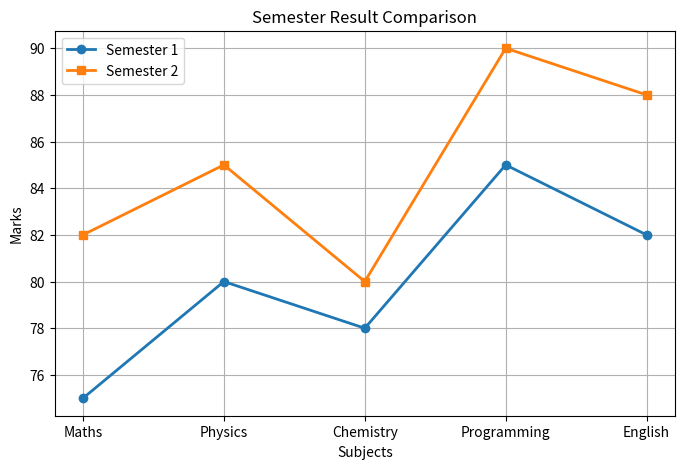

This figure's Python source:
# NUMPY ASSIGNMENT
import numpy as np
from collections import Counter
import matplotlib.pyplot as plt


# 1) Replace NaN with 0 and interchange rows
#    and columns of 2D array

print("\n1) Replace NaN with 0 and interchange rows/columns")

arr = np.array([
    [6, -8, 73, -110],
    [np.nan, -8, 0, 94]
])

print("Original Array:")
print(arr)

# Replace NaN with 0
arr_no_nan = np.nan_to_num(arr, nan=0)

print("\nAfter Replacing NaN with 0:")
print(arr_no_nan)

# Interchange rows
row_swapped = arr_no_nan[::-1]

print("\nRows Interchanged:")
print(row_swapped)

# Interchange columns
col_swapped = arr_no_nan[:, ::-1]

print("\nColumns Interchanged:")
print(col_swapped)


# 2) Move axes of 3D array to new positions

print("\n2) Move axes of 3D array")

arr3d = np.arange(24).reshape(2, 3, 4)

print("Original Shape:", arr3d.shape)

moved = np.moveaxis(arr3d, 0, 2)

print("New Shape:", moved.shape)
print(moved)


# 3) Replace NaN values with average of columns

print("\n3) Replace NaN with column averages")

arr = np.array([
    [1, np.nan, 3],
    [4, 5, np.nan],
    [7, 8, 9]
])

print("Original Array:")
print(arr)

col_means = np.nanmean(arr, axis=0)

inds = np.where(np.isnan(arr))

arr[inds] = np.take(col_means, inds[1])

print("\nAfter Replacement:")
print(arr)


# 4) Replace negative values with zero

print("\n4) Replace Negative Values with Zero")

arr = np.array([10, -5, 20, -15, 30])

print("Original Array:")
print(arr)

arr[arr < 0] = 0

print("Modified Array:")
print(arr)


# 5) Average, Mean, Median, Mode of two
#    NumPy 2D arrays

print("\n5) Average, Mean, Median, Mode")

arr1 = np.array([
    [3, 4],
    [5, 6]
])

arr2 = np.array([
    [1, 0],
    [7, 8]
])

avg = (arr1 + arr2) / 2

print("Array 1:")
print(arr1)

print("Array 2:")
print(arr2)

print("\nAverage Array:")
print(avg)

combined = np.concatenate((arr1.flatten(), arr2.flatten()))

mean_val = np.mean(combined)
median_val = np.median(combined)

mode_val = Counter(combined).most_common(1)[0][0]

print("Mean =", mean_val)
print("Median =", median_val)
print("Mode =", mode_val)


# 6) Solve equations using linalg and inverse

print("\n6) Solve Linear Equations")

# x - 2y + 3z = 9
# -x + 3y - z = -6
# 2x - 5y + 5z = 17

A = np.array([
    [1, -2, 3],
    [-1, 3, -1],
    [2, -5, 5]
])

B = np.array([9, -6, 17])

# Method 1: linalg.solve()
solution = np.linalg.solve(A, B)

print("Using np.linalg.solve():")
print("x =", solution[0])
print("y =", solution[1])
print("z =", solution[2])

# Method 2: Inverse Matrix Method
A_inv = np.linalg.inv(A)

solution2 = np.dot(A_inv, B)

print("\nUsing Inverse Matrix:")
print("x =", solution2[0])
print("y =", solution2[1])
print("z =", solution2[2])


# 7) Compare semester results using matplotlib


print("\n7) Semester Result Comparison Graph")

subjects = [
    "Maths",
    "Physics",
    "Chemistry",
    "Programming",
    "English"
]

semester1 = [75, 80, 78, 85, 82]
semester2 = [82, 85, 80, 90, 88]

plt.figure(figsize=(8, 5))

plt.plot(
    subjects,
    semester1,
    marker='o',
    linewidth=2,
    label="Semester 1"
)

plt.plot(
    subjects,
    semester2,
    marker='s',
    linewidth=2,
    label="Semester 2"
)

plt.title("Semester Result Comparison")
plt.xlabel("Subjects")
plt.ylabel("Marks")
plt.grid(True)
plt.legend()

plt.show()
